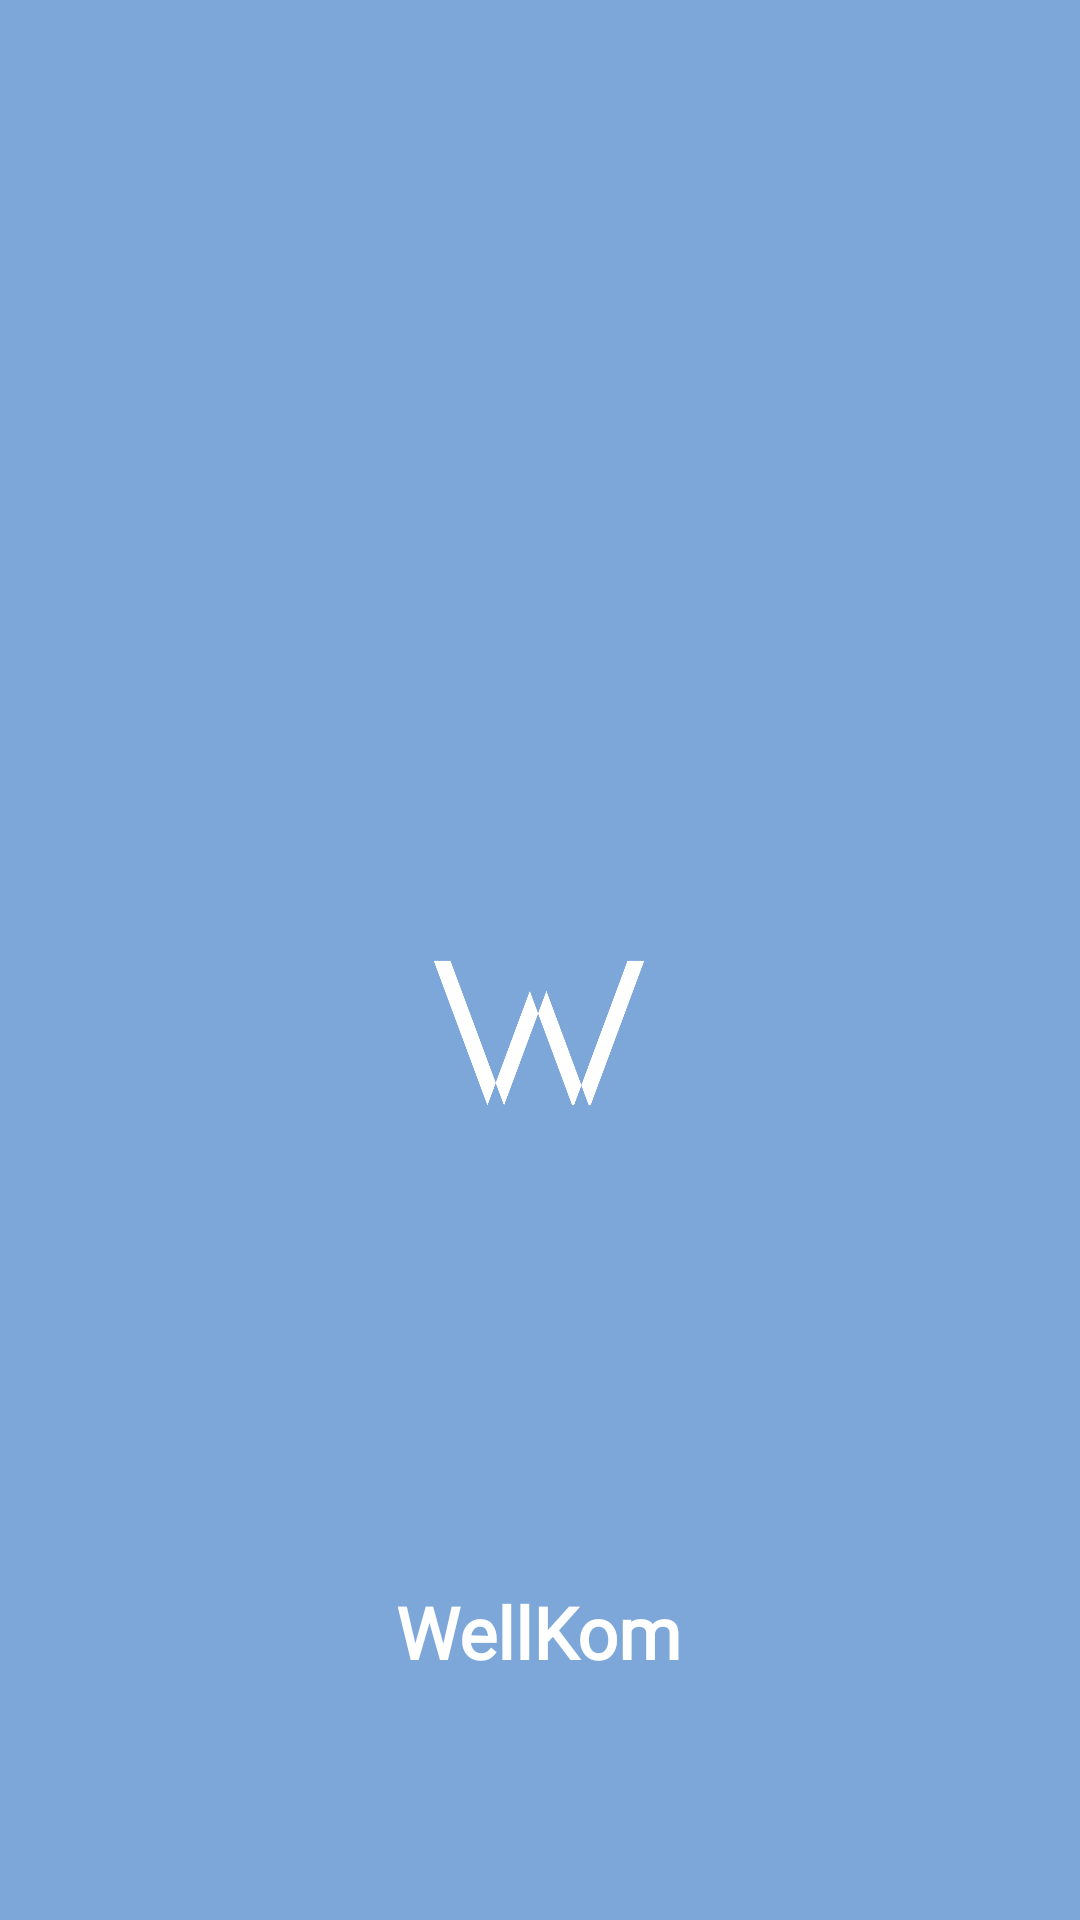

Write the Android layout XML for this screen, with the resource values it uses.
<!-- AndroidManifest.xml: application theme Theme.Splash -->
<!-- res/layout/splash_activity.xml -->
<?xml version="1.0" encoding="utf-8"?>
<androidx.constraintlayout.widget.ConstraintLayout
xmlns:android="http://schemas.android.com/apk/res/android"
xmlns:tools="http://schemas.android.com/tools"
xmlns:app="http://schemas.android.com/apk/res-auto"
android:layout_width="match_parent"
android:layout_height="match_parent"
    android:background="@color/blue"
tools:context=".SplashActivity">


    <ImageView
        android:id="@+id/imageView"
        android:layout_width="206dp"
        android:layout_height="120dp"
        android:layout_marginLeft="8dp"
        android:layout_marginTop="280dp"
        android:layout_marginRight="8dp"
        app:layout_constraintBottom_toTopOf="@+id/textView2"
        app:layout_constraintHorizontal_bias="0.497"
        app:layout_constraintLeft_toLeftOf="parent"
        app:layout_constraintRight_toRightOf="parent"
        app:layout_constraintTop_toTopOf="parent"
        app:layout_constraintVertical_bias="0.035"
        app:srcCompat="@drawable/w_logo_png" />

    <TextView
        android:id="@+id/textView2"
        android:layout_width="wrap_content"
        android:layout_height="wrap_content"
        android:layout_marginBottom="80dp"
        android:fontFamily="@font/ubuntu"
        android:gravity="center_horizontal"
        android:text="WellKom"
        android:textAppearance="@style/TextAppearance.AppCompat.Large"
        android:textColor="@color/white"
        android:textSize="24sp"
        android:textStyle="bold"
        app:layout_constraintBottom_toBottomOf="parent"
        app:layout_constraintEnd_toEndOf="parent"
        app:layout_constraintHorizontal_bias="0.498"
        app:layout_constraintStart_toStartOf="parent" />

</androidx.constraintlayout.widget.ConstraintLayout>
<!-- resources referenced by this layout -->
<resources>
  <color name="blue">#7DA7D9</color>
  <color name="white">#FFFFFFFF</color>
  <!-- drawable w_logo_png: png bitmap (drawable, 15480 bytes) -->
  <style name="Theme.Splash" parent="Theme.AppCompat.Light.NoActionBar">
          
          <item name="android:windowSplashScreenBackground">@drawable/splash_background</item>
          <item name="android:windowSplashScreenAnimatedIcon">@mipmap/ic_launcher_round</item>
          <item name="android:windowNoTitle">true</item>
          <item name="android:windowFullscreen">true</item>
          <item name="android:windowSplashScreenAnimationDuration">300</item>
  
          
          <item name="android:statusBarColor" tools:targetApi="l">@color/blue</item>
          <item name="android:navigationBarColor">@color/blue</item>
          <item name="android:windowLightStatusBar">false</item>
  
  
          
      </style>
  <!-- drawable splash_background (drawable) -->
  <?xml version="1.0" encoding="utf-8"?>
  <layer-list xmlns:android="http://schemas.android.com/apk/res/android">
      <item android:drawable="@color/teal_200"/>
      <item>
          <bitmap
              android:src="@drawable/w_logo_png"
              android:tileMode="disabled"
              android:gravity="center"/>
      </item>
  </layer-list>
  <color name="teal_200">#FF03DAC5</color>
</resources>
